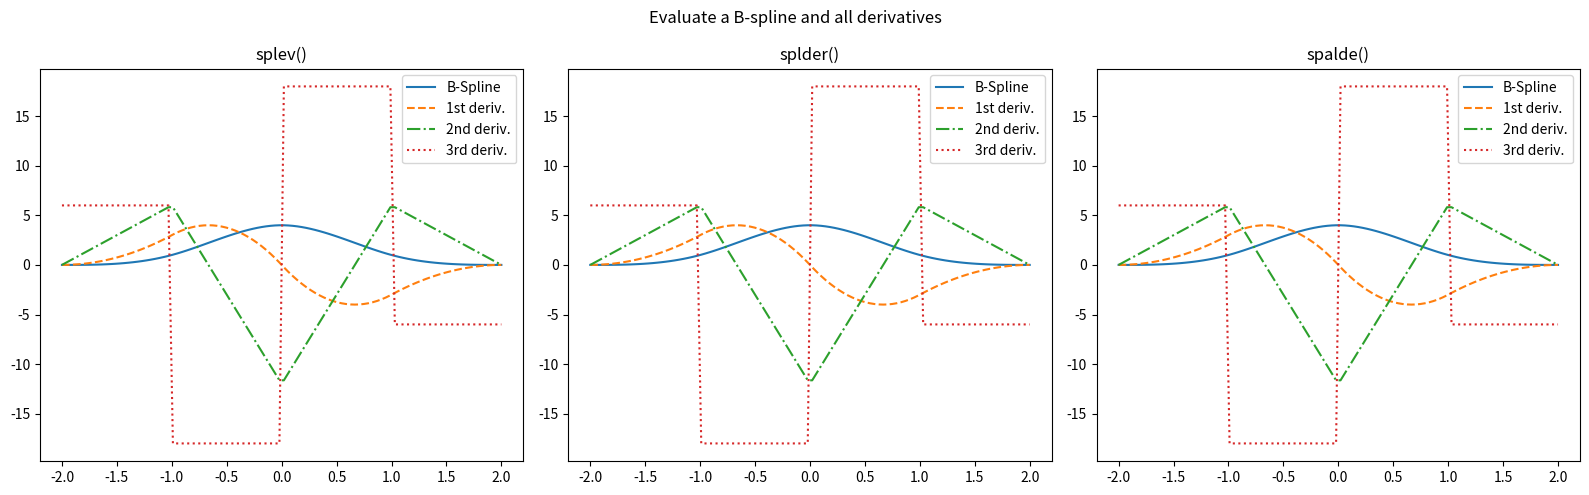

Recreate this plot in Python.
import numpy as np
import matplotlib.pyplot as plt
from scipy.interpolate import BSpline, spalde, splder, splev

# Store characteristic parameters of a B-spline
tck = ((-2, -2, -2, -2, -1, 0, 1, 2, 2, 2, 2),  # knots
       (0, 0, 0, 6, 0, 0, 0),  # coefficients
       3)  # degree (cubic)
# Instance a B-spline object
# `BSpline` objects are preferred, except for spalde()
bspl = BSpline(tck[0], tck[1], tck[2])
# Generate extra points to get a smooth curve
x = np.linspace(min(tck[0]), max(tck[0]), 100)

# The order of derivative must be less or equal to k, the degree of the spline
# Method 1: spalde()
f1_y_bsplin = [spalde(i, tck)[0] for i in x ]  # The B-spline itself
f1_y_deriv1 = [spalde(i, tck)[1] for i in x ]  # 1st derivative
f1_y_deriv2 = [spalde(i, tck)[2] for i in x ]  # 2nd derivative
f1_y_deriv3 = [spalde(i, tck)[3] for i in x ]  # 3rd derivative
# You can reach the same result by using `splev`and `splder`
f2_y_deriv3 = splev(x, bspl, der=3)
f3_y_deriv3 = splder(bspl, n=3)(x)

# Generate a figure with three axes for graphic comparison
fig, (ax1, ax2, ax3) = plt.subplots(1, 3, figsize=(16, 5))
suptitle = fig.suptitle(f'Evaluate a B-spline and all derivatives')
# Plot B-spline and all derivatives using the three methods
orders = range(4)
linetypes = ['-', '--', '-.', ':']
labels = ['B-Spline', '1st deriv.', '2nd deriv.', '3rd deriv.']
functions = ['splev()', 'splder()', 'spalde()']
for order, linetype, label in zip(orders, linetypes, labels):
    ax1.plot(x, splev(x, bspl, der=order), linetype, label=label)
    ax2.plot(x, splder(bspl, n=order)(x), linetype, label=label)
    ax3.plot(x, [spalde(i, tck)[order] for i in x], linetype, label=label)
for ax, function in zip((ax1, ax2, ax3), functions):
    ax.set_title(function)
    ax.legend()
plt.tight_layout()
plt.show()